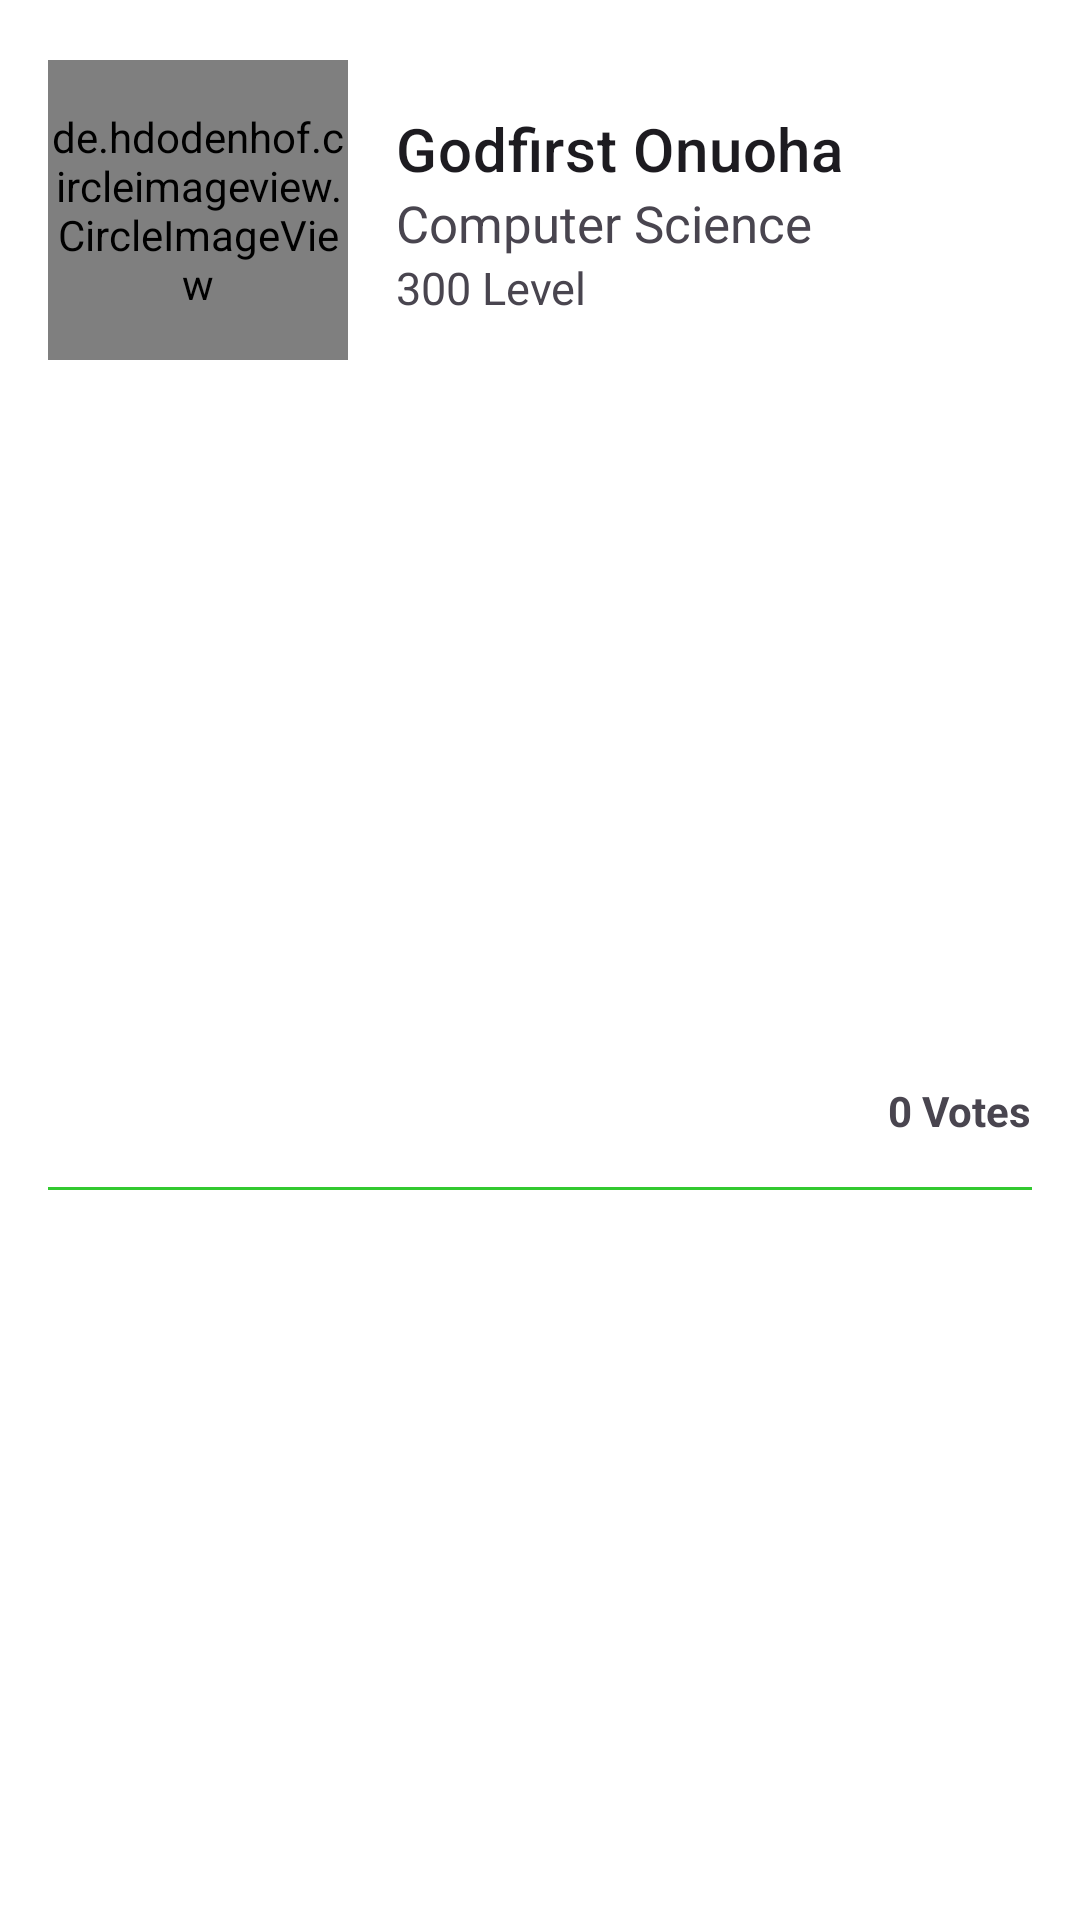

The Android layout XML behind this screen, and the referenced resources:
<!-- AndroidManifest.xml: application theme Theme.Launcher -->
<!-- res/layout/aspirants_list_item.xml -->
<?xml version="1.0" encoding="utf-8"?>
<androidx.constraintlayout.widget.ConstraintLayout xmlns:android="http://schemas.android.com/apk/res/android"
    xmlns:app="http://schemas.android.com/apk/res-auto"
    android:layout_width="match_parent"
    android:layout_height="wrap_content"
    android:background="@color/white"
    android:paddingStart="16dp"
    android:paddingEnd="16dp"
    android:paddingTop="20dp">

    <de.hdodenhof.circleimageview.CircleImageView
        android:id="@+id/aspirant_image"
        android:layout_width="100dp"
        android:layout_height="100dp"
        android:src="@drawable/me1"
        app:layout_constraintStart_toStartOf="parent"
        app:layout_constraintTop_toTopOf="parent" />

    <TextView
        android:id="@+id/aspirant_name_text"
        android:layout_width="0dp"
        android:layout_height="wrap_content"
        android:layout_marginStart="16dp"
        android:layout_marginTop="16dp"
        android:text="Godfirst Onuoha"
        android:textAppearance="@style/TextAppearance.MaterialComponents.Headline6"
        app:layout_constraintEnd_toEndOf="parent"
        app:layout_constraintStart_toEndOf="@id/aspirant_image"
        app:layout_constraintTop_toTopOf="@id/aspirant_image" />

    <TextView
        android:id="@+id/aspirant_department_text"
        android:layout_width="wrap_content"
        android:layout_height="wrap_content"
        android:text="Computer Science"
        android:textSize="17sp"
        app:layout_constraintStart_toStartOf="@id/aspirant_name_text"
        app:layout_constraintTop_toBottomOf="@id/aspirant_name_text" />

    <TextView
        android:id="@+id/aspirant_level_text"
        android:layout_width="wrap_content"
        android:layout_height="wrap_content"
        android:text="300 Level"
        android:textSize="15sp"
        app:layout_constraintStart_toStartOf="@id/aspirant_department_text"
        app:layout_constraintTop_toBottomOf="@id/aspirant_department_text" />

    <TextView
        android:id="@+id/voting_text"
        android:layout_width="wrap_content"
        android:layout_height="wrap_content"
        android:text="0 Votes"
        android:textStyle="bold"
        android:layout_marginBottom="16dp"
        app:layout_constraintBottom_toTopOf="@id/divider_view"
        app:layout_constraintEnd_toEndOf="parent" />

    <View
        android:id="@+id/divider_view"
        android:layout_width="match_parent"
        android:layout_height="1dp"
        android:layout_marginTop="32dp"
        android:background="@color/green_200"
        app:layout_constraintBottom_toBottomOf="parent"
        app:layout_constraintEnd_toEndOf="parent"
        app:layout_constraintStart_toStartOf="parent"
        app:layout_constraintTop_toBottomOf="@id/aspirant_image" />

</androidx.constraintlayout.widget.ConstraintLayout>
<!-- resources referenced by this layout -->
<resources>
  <color name="green_200">#FF32C930</color>
  <color name="white">#FFFFFFFF</color>
  <!-- drawable me1: jpg bitmap (drawable, 952700 bytes) -->
  <style name="Theme.Launcher" parent="Base.Theme.ASICTSElection">
          <item name="android:windowBackground">@drawable/launcher_background</item>
      </style>
  <style name="Base.Theme.ASICTSElection" parent="Theme.Material3.Light.NoActionBar">
          
          
  
          
          <item name="colorPrimary">@color/green_500</item>
          <item name="colorPrimaryVariant">@color/green_700</item>
          <item name="colorOnPrimary">@color/white</item>
          
          <item name="colorSecondary">@color/red</item>
          <item name="colorSecondaryVariant">@color/red</item>
          <item name="colorOnSecondary">@color/black</item>
          
          <item name="android:statusBarColor">?attr/colorPrimaryVariant</item>
          
          <item name="android:windowBackground">@color/green_700</item>
          <item name="android:navigationBarColor">@color/green_700</item>
      </style>
  <!-- drawable launcher_background (drawable) -->
  <?xml version="1.0" encoding="utf-8"?>
  <layer-list xmlns:android="http://schemas.android.com/apk/res/android"
      android:opacity="opaque">
  
      <item android:drawable="@color/white" />
  
      <item
          android:drawable="@drawable/asict_small"
          android:gravity="center" />
  
  </layer-list>
  <color name="green_500">#FF0F8730</color>
  <color name="green_700">#FF0F5B37</color>
  <color name="red">#FFCF330B</color>
  <color name="black">#FF000000</color>
  <!-- drawable asict_small: png bitmap (drawable, 18436 bytes) -->
</resources>
